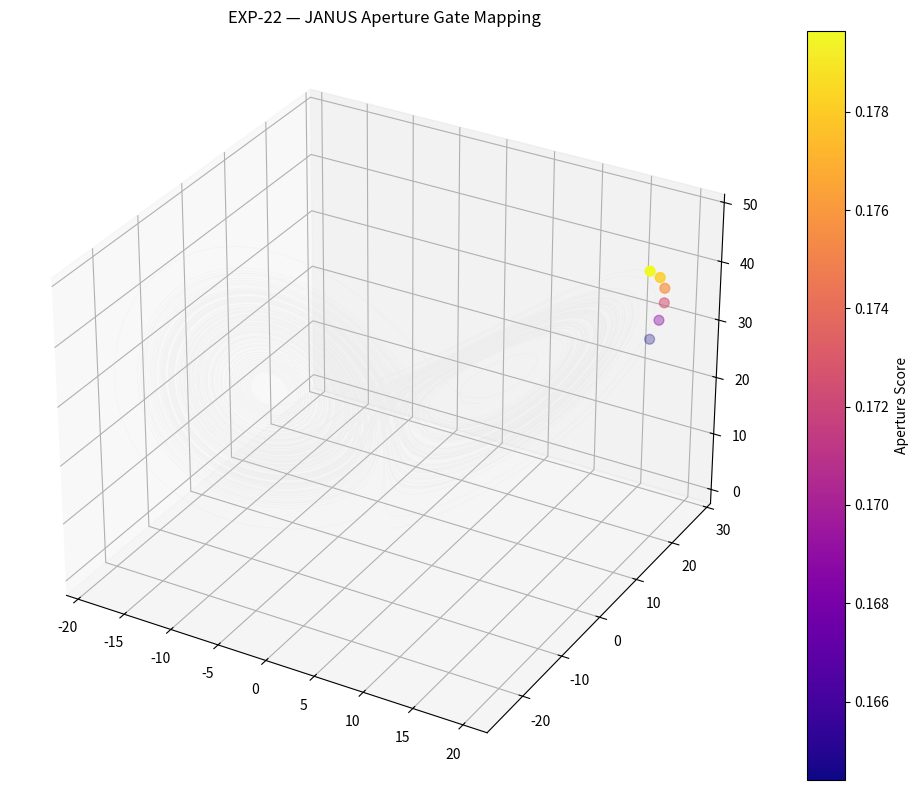

Write Python code to recreate this figure. (Note: this script raises an exception after producing the figure.)
# ============================================================
# EXP-22 — JANUS ⇄ JULIA APERTURE COUPLING
# ============================================================
#
# Goal:
# Connect JANUS aperture peaks with local Julia geometries.
#
# Pipeline:
#
# Lorenz Dynamics
# → JANUS Aperture Score
# → Gate Candidates
# → c-plane Mapping
# → Julia Generation
# → Geometry Overlay
#
# ============================================================

import numpy as np
import matplotlib.pyplot as plt
from scipy.integrate import solve_ivp
from scipy.ndimage import gaussian_gradient_magnitude
from mpl_toolkits.mplot3d import Axes3D

# ============================================================
# OUTPUT DIRECTORY
# ============================================================

OUTPUT_DIR = "EXPERIMENTAL/BUILDER_LAB/JANUS_OPERATOR/outputs/"

# ============================================================
# LORENZ SYSTEM
# ============================================================

sigma = 10.0
rho = 28.0
beta = 8.0 / 3.0

def lorenz(t, state):
    x, y, z = state

    dx = sigma * (y - x)
    dy = x * (rho - z) - y
    dz = x * y - beta * z

    return [dx, dy, dz]

# ============================================================
# SIMULATION
# ============================================================

t0 = 0
t1 = 120
samples = 12000

t_eval = np.linspace(t0, t1, samples)

initial_state = [0.1, 1.0, 1.05]

sol = solve_ivp(
    lorenz,
    (t0, t1),
    initial_state,
    t_eval=t_eval
)

x = sol.y[0]
y = sol.y[1]
z = sol.y[2]

# ============================================================
# JANUS APERTURE SCORE
# ============================================================

vx = np.gradient(x)
vy = np.gradient(y)
vz = np.gradient(z)

speed = np.sqrt(vx**2 + vy**2 + vz**2)

ax = np.gradient(vx)
ay = np.gradient(vy)
az = np.gradient(vz)

accel = np.sqrt(ax**2 + ay**2 + az**2)

# normalized aperture score

eps = 1e-8

aperture = accel / (speed + eps)

# smooth

from scipy.ndimage import gaussian_filter1d

aperture_smooth = gaussian_filter1d(aperture, sigma=6)

# ============================================================
# GATE DETECTION
# ============================================================

threshold = np.percentile(aperture_smooth, 99.5)

gate_mask = aperture_smooth >= threshold

gate_indices = np.where(gate_mask)[0]

# ============================================================
# MAP TO JULIA PARAMETER SPACE
# ============================================================

# normalize Lorenz coordinates

xn = (x - np.min(x)) / (np.max(x) - np.min(x))
yn = (y - np.min(y)) / (np.max(y) - np.min(y))

# map into Mandelbrot neighborhood

c_real = -1.2 + xn * 1.6
c_imag = -0.8 + yn * 1.6

# ============================================================
# JULIA GENERATOR
# ============================================================

def julia_set(c, N=400, bound=2, max_iter=80):

    xmin, xmax = -1.5, 1.5
    ymin, ymax = -1.5, 1.5

    X = np.linspace(xmin, xmax, N)
    Y = np.linspace(ymin, ymax, N)

    Z = X[:, None] + 1j * Y[None, :]

    output = np.zeros(Z.shape)

    mask = np.ones(Z.shape, dtype=bool)

    for i in range(max_iter):

        Z[mask] = Z[mask]**2 + c

        escaped = np.abs(Z) > bound

        output[escaped & mask] = i

        mask &= ~escaped

    output[output == 0] = max_iter

    return output

# ============================================================
# SELECT TOP GATES
# ============================================================

top_gates = gate_indices[:6]

# ============================================================
# PLOT 1 — LORENZ APERTURE GATES
# ============================================================

fig = plt.figure(figsize=(10, 8))

ax3d = fig.add_subplot(111, projection='3d')

ax3d.plot(
    x,
    y,
    z,
    color='lightgray',
    alpha=0.15,
    linewidth=0.5
)

sc = ax3d.scatter(
    x[top_gates],
    y[top_gates],
    z[top_gates],
    c=aperture_smooth[top_gates],
    cmap='plasma',
    s=50
)

ax3d.set_title("EXP-22 — JANUS Aperture Gate Mapping")

plt.colorbar(sc, label="Aperture Score")

plt.tight_layout()

plt.savefig(
    OUTPUT_DIR + "exp22_lorenz_aperture_gates.png",
    dpi=300
)

plt.close()

# ============================================================
# PLOT 2 — JULIA SYSTEMS
# ============================================================

fig, axes = plt.subplots(2, 3, figsize=(12, 8))

axes = axes.flatten()

for idx, gate in enumerate(top_gates):

    c = c_real[gate] + 1j * c_imag[gate]

    J = julia_set(c)

    ax = axes[idx]

    ax.imshow(
        J.T,
        cmap='magma',
        origin='lower',
        extent=[-1.5, 1.5, -1.5, 1.5]
    )

    ax.set_title(
        f"c={c.real:.2f}+{c.imag:.2f}i"
    )

    ax.set_xticks([])
    ax.set_yticks([])

plt.suptitle("EXP-22 — Local Julia Geometries")

plt.tight_layout()

plt.savefig(
    OUTPUT_DIR + "exp22_julia_gate_geometries.png",
    dpi=300
)

plt.close()

# ============================================================
# PLOT 3 — APERTURE TIMESERIES
# ============================================================

plt.figure(figsize=(12, 4))

plt.plot(
    aperture_smooth,
    color='darkorange',
    linewidth=1
)

plt.axhline(
    threshold,
    color='red',
    linestyle='--',
    label='gate threshold'
)

plt.scatter(
    gate_indices,
    aperture_smooth[gate_indices],
    color='black',
    s=10
)

plt.title("EXP-22 — Aperture Gate Timeseries")

plt.xlabel("Time")
plt.ylabel("Aperture")

plt.legend()

plt.tight_layout()

plt.savefig(
    OUTPUT_DIR + "exp22_aperture_timeseries.png",
    dpi=300
)

plt.close()

# ============================================================
# PLOT 4 — PARAMETER SPACE MAP
# ============================================================

plt.figure(figsize=(8, 8))

plt.scatter(
    c_real,
    c_imag,
    c=aperture_smooth,
    cmap='viridis',
    s=1,
    alpha=0.5
)

plt.scatter(
    c_real[top_gates],
    c_imag[top_gates],
    color='red',
    s=80,
    edgecolors='white'
)

plt.title("EXP-22 — Lorenz → Julia Parameter Mapping")

plt.xlabel("Re(c)")
plt.ylabel("Im(c)")

plt.colorbar(label="Aperture Score")

plt.tight_layout()

plt.savefig(
    OUTPUT_DIR + "exp22_parameter_mapping.png",
    dpi=300
)

plt.close()

# ============================================================
# PLOT 5 — GEOMETRY COMPARISON
# ============================================================

fig, axes = plt.subplots(1, 2, figsize=(12, 5))

# left = Lorenz gates

axes[0].scatter(
    x,
    z,
    c=aperture_smooth,
    cmap='plasma',
    s=0.5
)

axes[0].scatter(
    x[top_gates],
    z[top_gates],
    color='cyan',
    s=40
)

axes[0].set_title("Lorenz Gate Geometry")

# right = parameter space

axes[1].scatter(
    c_real,
    c_imag,
    c=aperture_smooth,
    cmap='magma',
    s=1
)

axes[1].scatter(
    c_real[top_gates],
    c_imag[top_gates],
    color='cyan',
    s=50
)

axes[1].set_title("Mapped Julia Gate Space")

plt.tight_layout()

plt.savefig(
    OUTPUT_DIR + "exp22_geometry_comparison.png",
    dpi=300
)

plt.close()

# ============================================================
# SUMMARY
# ============================================================

print("\n======================================")
print("EXP-22 — JANUS ⇄ JULIA COUPLING")
print("======================================\n")

print(f"samples: {samples}")
print(f"gate candidates: {len(gate_indices)}")

print("\nthreshold:")
print(f"{threshold:.6f}")

print("\noutputs generated:\n")

print("exp22_lorenz_aperture_gates.png")
print("exp22_julia_gate_geometries.png")
print("exp22_aperture_timeseries.png")
print("exp22_parameter_mapping.png")
print("exp22_geometry_comparison.png")

print("\nEXP-22 complete.\n")
